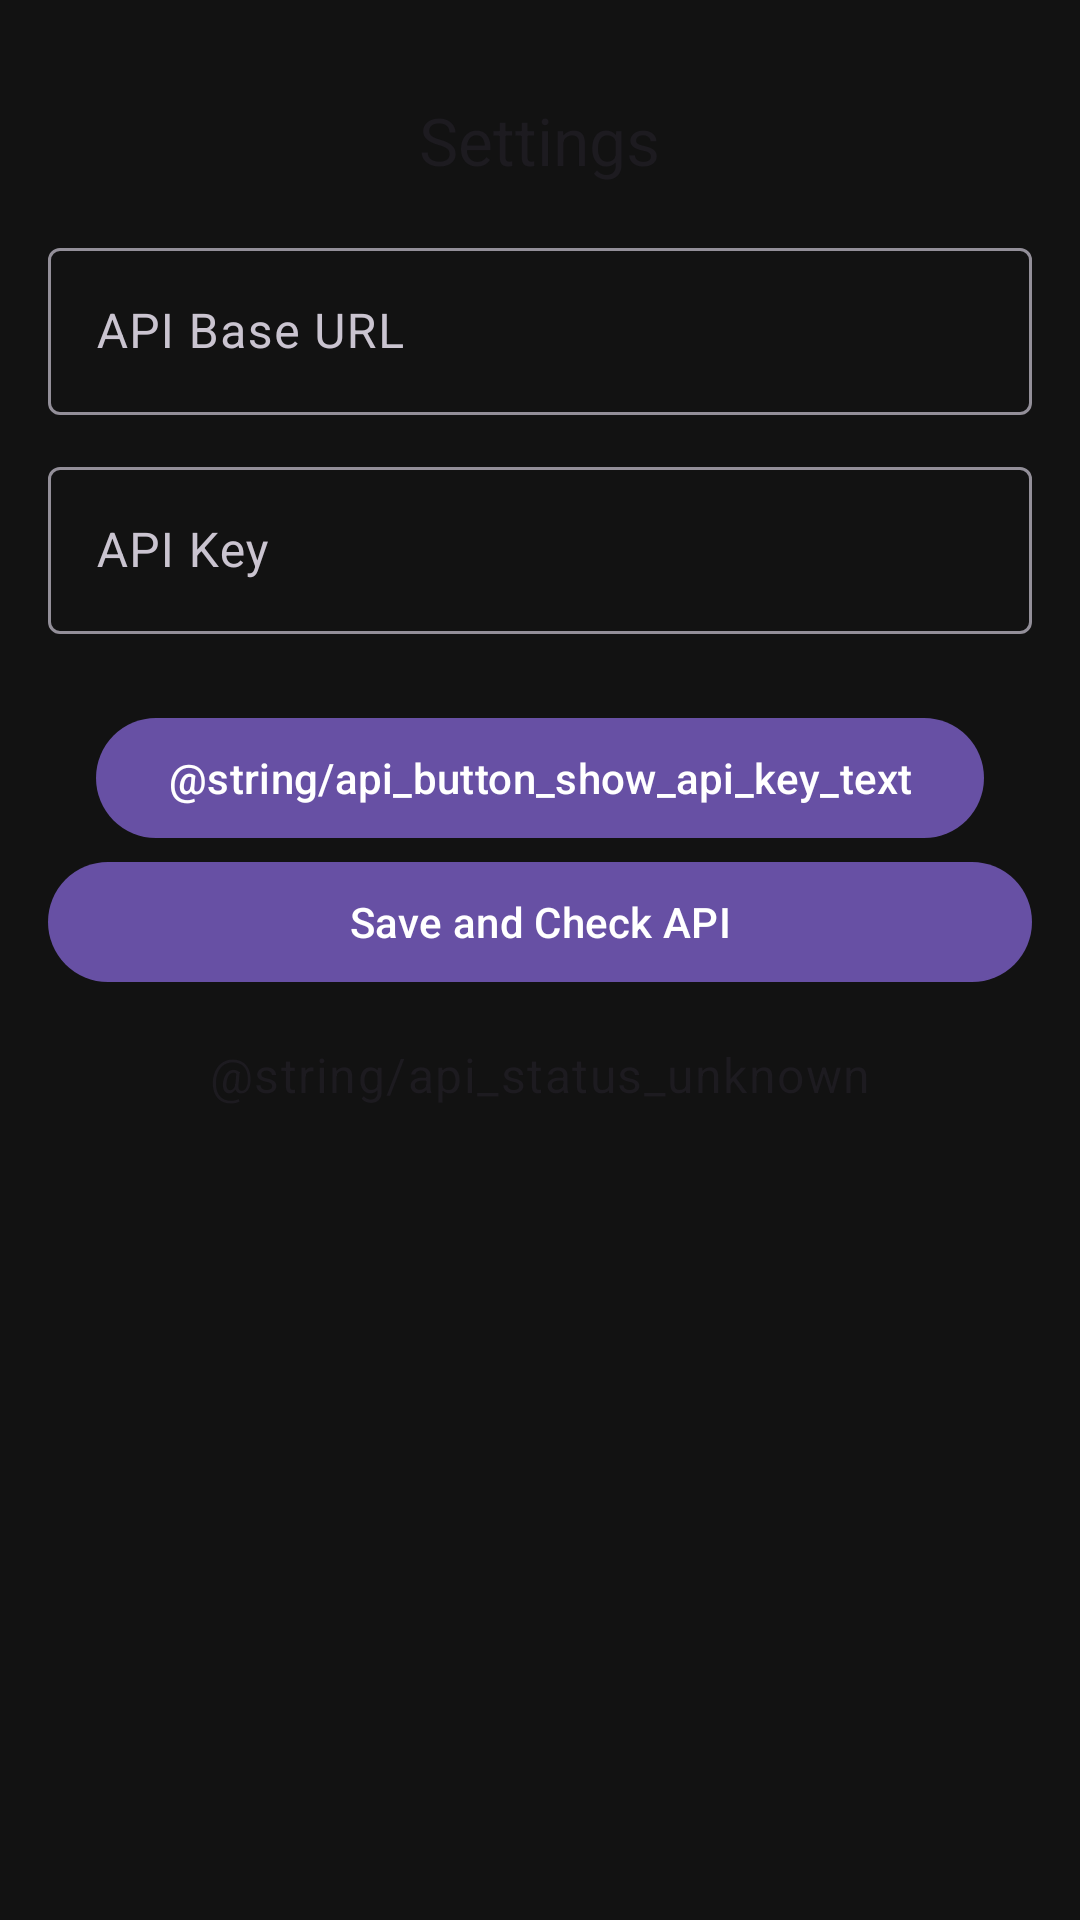

Reconstruct the res/layout file that produces this screen, plus the resources it refers to.
<!-- AndroidManifest.xml: application theme AppTheme -->
<!-- res/layout/fragment_settings.xml -->
<?xml version="1.0" encoding="utf-8"?>
<ScrollView xmlns:android="http://schemas.android.com/apk/res/android"
    xmlns:app="http://schemas.android.com/apk/res-auto"
    android:layout_width="match_parent"
    android:layout_height="match_parent"
    android:padding="16dp">

    <LinearLayout
        android:layout_width="match_parent"
        android:layout_height="wrap_content"
        android:orientation="vertical"
        android:gravity="center_horizontal">

        <com.google.android.material.textview.MaterialTextView
            android:id="@+id/settingsHeader"
            android:layout_width="wrap_content"
            android:layout_height="wrap_content"
            android:text="@string/settings_header"
            android:textAppearance="@style/TextAppearance.Material3.TitleLarge"
            android:layout_marginTop="16dp"
            android:layout_marginBottom="16dp"/>

        <com.google.android.material.textfield.TextInputLayout
            android:layout_width="match_parent"
            android:layout_height="wrap_content"
            android:hint="@string/api_url_editor_placeholder"
            android:layout_marginBottom="12dp">

            <com.google.android.material.textfield.TextInputEditText
                android:id="@+id/editBaseUrl"
                android:layout_width="match_parent"
                android:layout_height="wrap_content" />
        </com.google.android.material.textfield.TextInputLayout>

        <com.google.android.material.textfield.TextInputLayout
            android:layout_width="match_parent"
            android:layout_height="wrap_content"
            android:hint="@string/api_key_editor_placeholder"
            android:layout_marginBottom="16dp">

            <com.google.android.material.textfield.TextInputEditText
                android:id="@+id/editApiKey"
                android:layout_width="match_parent"
                android:layout_height="wrap_content"
                android:inputType="textPassword"/>
        </com.google.android.material.textfield.TextInputLayout>

        <com.google.android.material.button.MaterialButton
            android:id="@+id/btn_toggle_api_key"
            android:layout_width="wrap_content"
            android:layout_height="wrap_content"
            android:text="@string/api_button_show_api_key_text"
            android:layout_marginTop="8dp" />

        <com.google.android.material.button.MaterialButton
            android:id="@+id/buttonSaveUrl"
            android:layout_width="match_parent"
            android:layout_height="wrap_content"
            android:text="@string/save_and_check_api_button_text"
            android:layout_marginBottom="16dp"/>

        <com.google.android.material.textview.MaterialTextView
            android:id="@+id/apiStatusText"
            android:layout_width="wrap_content"
            android:layout_height="wrap_content"
            android:text="@string/api_status_unknown"
            android:textAppearance="@style/TextAppearance.Material3.BodyLarge"
            android:layout_marginBottom="16dp"/>

    </LinearLayout>

</ScrollView>
<!-- resources referenced by this layout -->
<resources>
  <string name="api_key_editor_placeholder">API Key</string>
  <string name="api_url_editor_placeholder">API Base URL</string>
  <string name="save_and_check_api_button_text">Save and Check API</string>
  <string name="settings_header">Settings</string>
  <style name="AppTheme" parent="Theme.Material3.DayNight.NoActionBar">
          
          <item name="colorPrimary">@color/md_theme_primary</item>
          <item name="colorOnPrimary">@color/md_theme_onPrimary</item>
  
          
          <item name="android:colorBackground">@color/md_theme_background</item>
          <item name="colorOnBackground">@color/md_theme_onBackground</item>
  
          
          <item name="colorSurface">@color/md_theme_surface</item>
          <item name="colorOnSurface">@color/md_theme_onSurface</item>
  
          
          <item name="colorError">@color/md_theme_error</item>
          <item name="colorOnError">@color/md_theme_onError</item>
  
          
          <item name="windowActionBar">false</item>
          <item name="windowNoTitle">true</item>
  
          <item name="colorPrimaryContainer">@color/md_theme_primaryContainer</item>
          <item name="colorOnPrimaryContainer">@color/md_theme_onPrimaryContainer</item>
  
          <item name="colorSecondary">@color/md_theme_secondary</item>
          <item name="colorOnSecondary">@color/md_theme_onSecondary</item>
          <item name="colorSecondaryContainer">@color/md_theme_secondaryContainer</item>
          <item name="colorOnSecondaryContainer">@color/md_theme_onSecondaryContainer</item>
  
          <item name="colorSurfaceVariant">@color/md_theme_surfaceVariant</item>
          <item name="colorOnSurfaceVariant">@color/md_theme_onSurfaceVariant</item>
  
          <item name="colorOutline">@color/md_theme_outline</item>
      </style>
  <color name="md_theme_primary">#6750A4</color>
  <color name="md_theme_onPrimary">#FFFFFF</color>
  <color name="md_theme_background">#121212</color>
  <color name="md_theme_onBackground">#E0E0E0</color>
  <color name="md_theme_surface">#1E1E1E</color>
  <color name="md_theme_onSurface">#FFFFFF</color>
  <color name="md_theme_error">#B3261E</color>
  <color name="md_theme_onError">#FFFFFF</color>
  <color name="md_theme_primaryContainer">#EADDFF</color>
  <color name="md_theme_onPrimaryContainer">#21005D</color>
  <color name="md_theme_secondary">#625B71</color>
  <color name="md_theme_onSecondary">#FFFFFF</color>
  <color name="md_theme_secondaryContainer">#E8DEF8</color>
  <color name="md_theme_onSecondaryContainer">#1D192B</color>
  <color name="md_theme_surfaceVariant">#49454F</color>
  <color name="md_theme_onSurfaceVariant">#CAC4D0</color>
  <color name="md_theme_outline">#938F99</color>
</resources>
